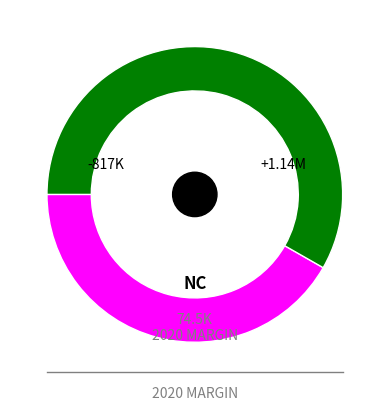

Reproduce this figure in Python.
import matplotlib.pyplot as plt
import numpy as np

# Data
votes_lost = -817000  # Number for votes lost
votes_gained = 1140000  # Number for votes gained
margin_2020 = 74500  # 2020 margin

# Plot settings
fig, ax = plt.subplots()

# Create a half-circle
size = 0.3
vals = np.array([abs(votes_lost), abs(votes_gained)])
colors = ['magenta', 'green']

# Create the wedges
wedges, texts = ax.pie(vals, wedgeprops=dict(width=size, edgecolor='w'), startangle=180, colors=colors)

# Add the black semi-circle in the middle of the pie chart
ax.add_patch(plt.Circle((0, 0), 0.15, color='black'))

# Add the texts
ax.text(0, -0.6, 'NC', ha='center', va='center', fontsize=12, weight='bold')
ax.text(0.6, 0.2, '+1.14M', ha='center', va='center', fontsize=10, color='black')
ax.text(-0.6, 0.2, '-817K', ha='center', va='center', fontsize=10, color='black')
ax.text(0, -0.9, f'{margin_2020/1000:.1f}K\n2020 MARGIN', ha='center', va='center', fontsize=10, color='grey')

# Draw grey line below the chart
ax.plot([-1, 1], [-1.2, -1.2], color='grey', lw=1)
ax.text(0, -1.35, '2020 MARGIN', ha='center', va='center', fontsize=10, color='grey')

# Ensure equal aspect ratio
ax.set_aspect('equal')

# Remove the default axes
ax.axis('off')

plt.show()
